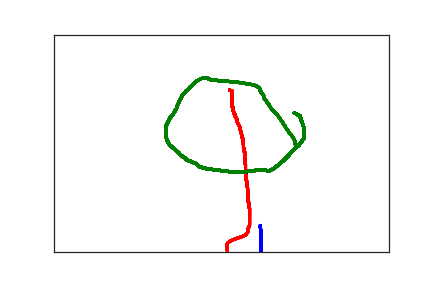

Values plotted in this chart, from the file beside it:
3.080000000000000000e+02, 4.390000000000000000e+02, 0.000000000000000000e+00, 1.000000000000000000e+00
3.090000000000000000e+02, 4.570000000000000000e+02, 8.100000000000000000e+01, 1.000000000000000000e+00
3.090000000000000000e+02, 4.610000000000000000e+02, 9.800000000000000000e+01, 1.000000000000000000e+00
3.090000000000000000e+02, 4.660000000000000000e+02, 1.170000000000000000e+02, 1.000000000000000000e+00
3.090000000000000000e+02, 4.700000000000000000e+02, 1.360000000000000000e+02, 1.000000000000000000e+00
3.090000000000000000e+02, 4.740000000000000000e+02, 1.520000000000000000e+02, 1.000000000000000000e+00
3.090000000000000000e+02, 4.790000000000000000e+02, 1.550000000000000000e+02, 1.000000000000000000e+00
3.090000000000000000e+02, 4.840000000000000000e+02, 1.710000000000000000e+02, 1.000000000000000000e+00
3.090000000000000000e+02, 4.940000000000000000e+02, 2.140000000000000000e+02, 1.000000000000000000e+00
3.090000000000000000e+02, 4.980000000000000000e+02, 2.310000000000000000e+02, 1.000000000000000000e+00
3.100000000000000000e+02, 5.020000000000000000e+02, 2.440000000000000000e+02, 1.000000000000000000e+00
3.100000000000000000e+02, 5.060000000000000000e+02, 2.560000000000000000e+02, 1.000000000000000000e+00
3.110000000000000000e+02, 5.140000000000000000e+02, 2.860000000000000000e+02, 1.000000000000000000e+00
3.110000000000000000e+02, 5.180000000000000000e+02, 3.070000000000000000e+02, 1.000000000000000000e+00
3.120000000000000000e+02, 5.200000000000000000e+02, 3.230000000000000000e+02, 1.000000000000000000e+00
3.120000000000000000e+02, 5.230000000000000000e+02, 3.470000000000000000e+02, 1.000000000000000000e+00
3.120000000000000000e+02, 5.260000000000000000e+02, 3.640000000000000000e+02, 1.000000000000000000e+00
3.130000000000000000e+02, 5.280000000000000000e+02, 3.840000000000000000e+02, 1.000000000000000000e+00
3.140000000000000000e+02, 5.310000000000000000e+02, 4.020000000000000000e+02, 1.000000000000000000e+00
3.140000000000000000e+02, 5.350000000000000000e+02, 4.160000000000000000e+02, 1.000000000000000000e+00
3.140000000000000000e+02, 5.380000000000000000e+02, 4.200000000000000000e+02, 1.000000000000000000e+00
3.140000000000000000e+02, 5.410000000000000000e+02, 4.370000000000000000e+02, 1.000000000000000000e+00
3.140000000000000000e+02, 5.440000000000000000e+02, 4.620000000000000000e+02, 1.000000000000000000e+00
3.140000000000000000e+02, 5.480000000000000000e+02, 4.790000000000000000e+02, 1.000000000000000000e+00
3.140000000000000000e+02, 5.510000000000000000e+02, 4.920000000000000000e+02, 1.000000000000000000e+00
3.140000000000000000e+02, 5.540000000000000000e+02, 5.130000000000000000e+02, 1.000000000000000000e+00
3.140000000000000000e+02, 5.560000000000000000e+02, 5.260000000000000000e+02, 1.000000000000000000e+00
3.140000000000000000e+02, 5.580000000000000000e+02, 5.510000000000000000e+02, 1.000000000000000000e+00
3.140000000000000000e+02, 5.590000000000000000e+02, 5.680000000000000000e+02, 1.000000000000000000e+00
3.140000000000000000e+02, 5.600000000000000000e+02, 5.850000000000000000e+02, 1.000000000000000000e+00
3.140000000000000000e+02, 5.620000000000000000e+02, 6.050000000000000000e+02, 1.000000000000000000e+00
2.620000000000000000e+02, 1.280000000000000000e+02, 8.639845300000000000e+07, 2.000000000000000000e+00
2.660000000000000000e+02, 1.300000000000000000e+02, 8.639859000000000000e+07, 2.000000000000000000e+00
2.660000000000000000e+02, 1.310000000000000000e+02, 8.639861100000000000e+07, 2.000000000000000000e+00
2.660000000000000000e+02, 1.330000000000000000e+02, 8.639862300000000000e+07, 2.000000000000000000e+00
2.660000000000000000e+02, 1.340000000000000000e+02, 8.639864300000000000e+07, 2.000000000000000000e+00
2.660000000000000000e+02, 1.350000000000000000e+02, 8.639866400000000000e+07, 2.000000000000000000e+00
2.660000000000000000e+02, 1.370000000000000000e+02, 8.639867500000000000e+07, 2.000000000000000000e+00
2.660000000000000000e+02, 1.380000000000000000e+02, 8.639868800000000000e+07, 2.000000000000000000e+00
2.660000000000000000e+02, 1.390000000000000000e+02, 8.639871400000000000e+07, 2.000000000000000000e+00
2.660000000000000000e+02, 1.400000000000000000e+02, 8.639872800000000000e+07, 2.000000000000000000e+00
2.660000000000000000e+02, 1.410000000000000000e+02, 8.639874500000000000e+07, 2.000000000000000000e+00
2.660000000000000000e+02, 1.420000000000000000e+02, 8.639875600000000000e+07, 2.000000000000000000e+00
2.660000000000000000e+02, 1.430000000000000000e+02, 8.639878900000000000e+07, 2.000000000000000000e+00
2.660000000000000000e+02, 1.440000000000000000e+02, 8.639885600000000000e+07, 2.000000000000000000e+00
2.660000000000000000e+02, 1.450000000000000000e+02, 8.639887600000000000e+07, 2.000000000000000000e+00
2.660000000000000000e+02, 1.460000000000000000e+02, 8.639888900000000000e+07, 2.000000000000000000e+00
2.660000000000000000e+02, 1.480000000000000000e+02, 8.639890300000000000e+07, 2.000000000000000000e+00
2.660000000000000000e+02, 1.490000000000000000e+02, 8.639892200000000000e+07, 2.000000000000000000e+00
2.660000000000000000e+02, 1.500000000000000000e+02, 8.639894400000000000e+07, 2.000000000000000000e+00
2.660000000000000000e+02, 1.510000000000000000e+02, 8.639895700000000000e+07, 2.000000000000000000e+00
2.660000000000000000e+02, 1.530000000000000000e+02, 8.639897100000000000e+07, 2.000000000000000000e+00
2.660000000000000000e+02, 1.540000000000000000e+02, 8.639900500000000000e+07, 2.000000000000000000e+00
2.660000000000000000e+02, 1.550000000000000000e+02, 8.639902300000000000e+07, 2.000000000000000000e+00
2.660000000000000000e+02, 1.560000000000000000e+02, 8.639904700000000000e+07, 2.000000000000000000e+00
2.660000000000000000e+02, 1.570000000000000000e+02, 8.639907500000000000e+07, 2.000000000000000000e+00
2.660000000000000000e+02, 1.580000000000000000e+02, 8.639910200000000000e+07, 2.000000000000000000e+00
2.660000000000000000e+02, 1.590000000000000000e+02, 8.639912400000000000e+07, 2.000000000000000000e+00
2.660000000000000000e+02, 1.600000000000000000e+02, 8.639914000000000000e+07, 2.000000000000000000e+00
2.660000000000000000e+02, 1.610000000000000000e+02, 8.639918000000000000e+07, 2.000000000000000000e+00
2.660000000000000000e+02, 1.620000000000000000e+02, 8.639919700000000000e+07, 2.000000000000000000e+00
... 319 more rows
